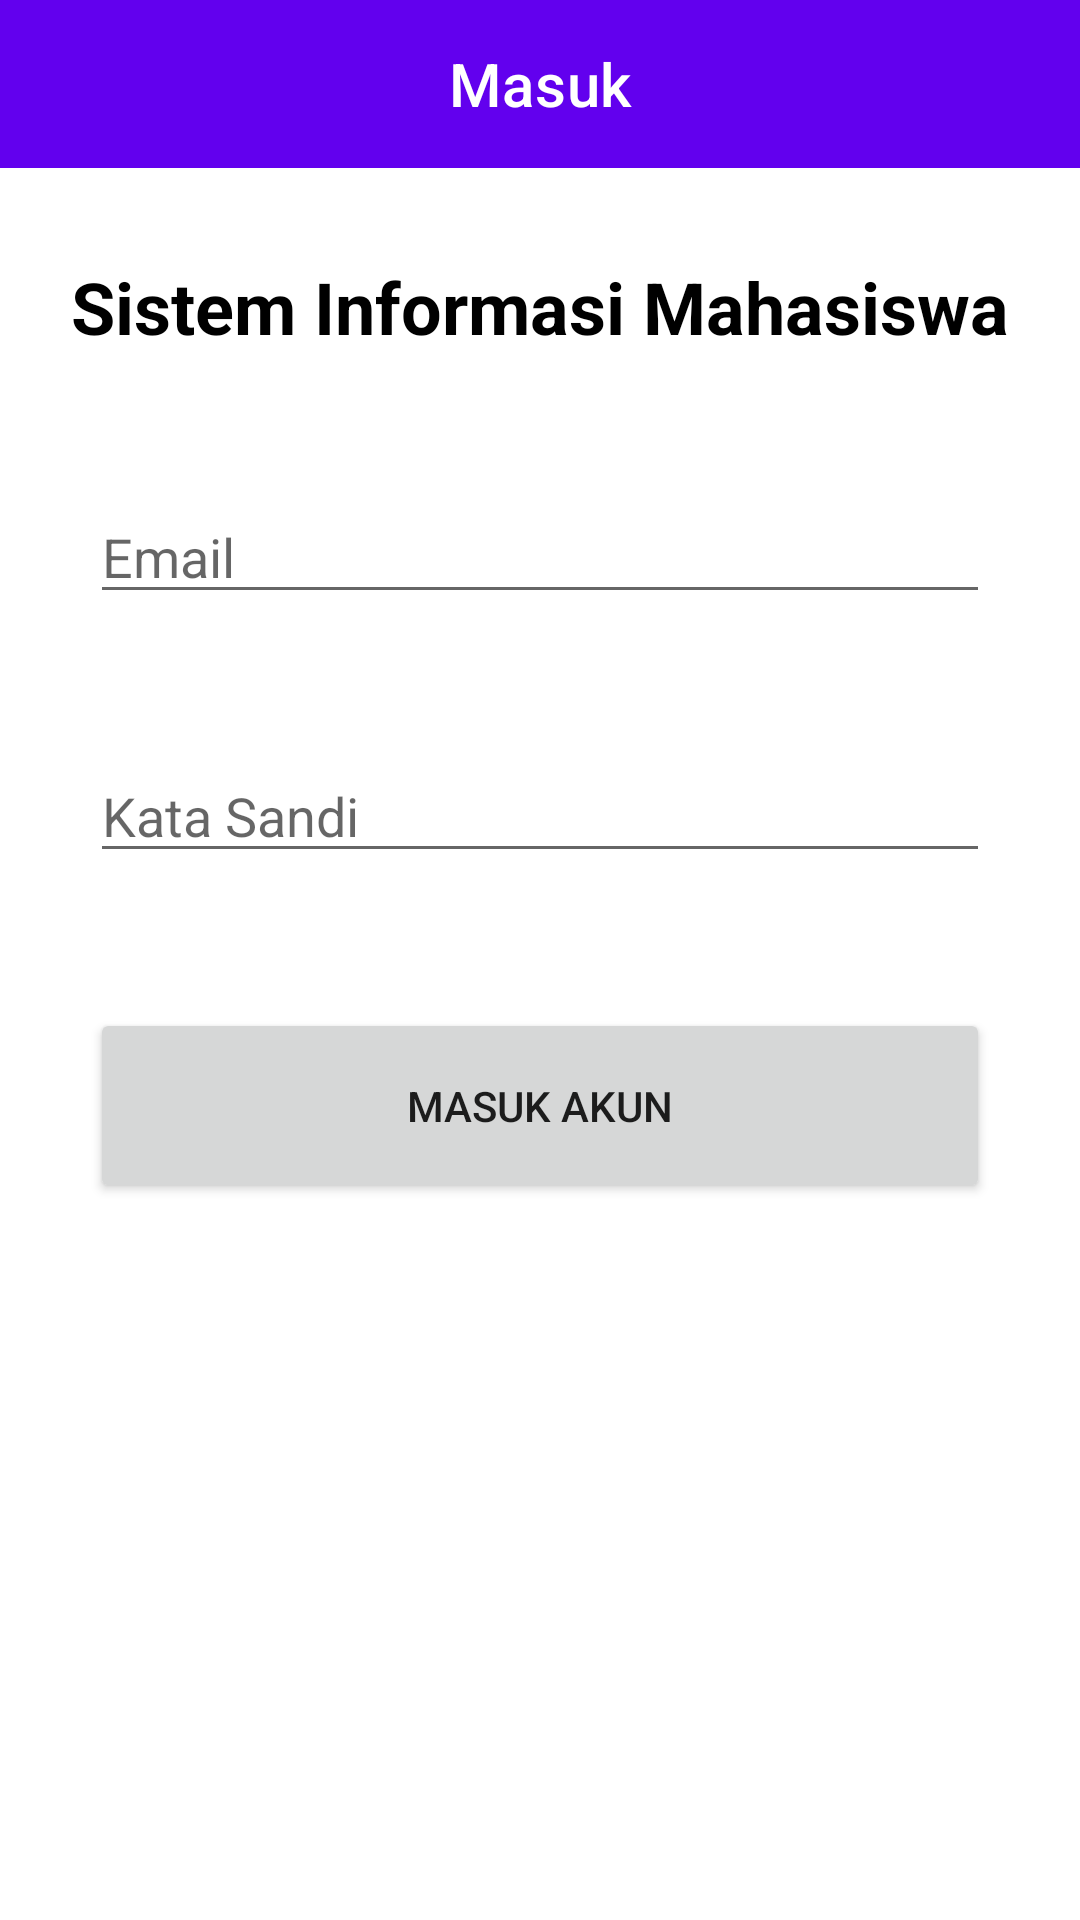

Reconstruct the res/layout file that produces this screen, plus the resources it refers to.
<!-- AndroidManifest.xml: application theme Theme.MyApplication -->
<!-- res/layout/activity_login.xml -->
<?xml version="1.0" encoding="utf-8"?>
<LinearLayout
    xmlns:android="http://schemas.android.com/apk/res/android"
    xmlns:app="http://schemas.android.com/apk/res-auto"
    xmlns:tools="http://schemas.android.com/tools"
    android:layout_width="match_parent"
    android:layout_height="match_parent"
    android:orientation="vertical"
    tools:context=".LoginActivity">

    <com.google.android.material.appbar.AppBarLayout
        android:id="@+id/appBarLayout"
        android:layout_width="match_parent"
        android:layout_height="wrap_content">

        <com.google.android.material.appbar.MaterialToolbar
            android:id="@+id/topAppBar"
            style="@style/Widget.MaterialComponents.Toolbar.Primary"
            android:layout_width="match_parent"
            android:layout_height="?attr/actionBarSize"
            app:title="Masuk"
            app:titleCentered="true" />

    </com.google.android.material.appbar.AppBarLayout>

    <TextView
        android:layout_width="match_parent"
        android:layout_height="wrap_content"
        android:text="Sistem Informasi Mahasiswa"
        android:textColor="@color/black"
        android:textSize="24sp"
        android:textStyle="bold"
        android:textAlignment="center"
        android:layout_marginTop="30dp"/>

    <EditText
        android:id="@+id/email"
        android:layout_width="match_parent"
        android:layout_height="wrap_content"
        android:hint="Email"
        android:inputType="textEmailAddress"
        android:layout_marginTop="45dp"
        android:layout_marginStart="30dp"
        android:layout_marginEnd="30dp"/>

    <EditText
        android:id="@+id/password"
        android:layout_width="match_parent"
        android:layout_height="wrap_content"
        android:hint="Kata Sandi"
        android:inputType="textPassword"
        android:layout_marginTop="45dp"
        android:layout_marginStart="30dp"
        android:layout_marginEnd="30dp"/>

    <Button
        android:id="@+id/login"
        android:layout_width="match_parent"
        android:layout_height="65dp"
        android:text="Masuk Akun"
        app:icon="@drawable/round_login_black_24dp"
        android:layout_marginTop="45dp"
        android:layout_marginStart="30dp"
        android:layout_marginEnd="30dp"/>

</LinearLayout>
<!-- resources referenced by this layout -->
<resources>
  <!-- drawable round_login_black_24dp (drawable) -->
  <?xml version="1.0" encoding="UTF-8" standalone="no"?>
  <vector xmlns:android="http://schemas.android.com/apk/res/android" android:autoMirrored="true" android:height="24dp" android:tint="#000000" android:viewportHeight="24.0" android:viewportWidth="24.0" android:width="24dp">
        
      <path android:fillColor="@android:color/white" android:pathData="M10.3,7.7L10.3,7.7c-0.39,0.39 -0.39,1.01 0,1.4l1.9,1.9H3c-0.55,0 -1,0.45 -1,1v0c0,0.55 0.45,1 1,1h9.2l-1.9,1.9c-0.39,0.39 -0.39,1.01 0,1.4l0,0c0.39,0.39 1.01,0.39 1.4,0l3.59,-3.59c0.39,-0.39 0.39,-1.02 0,-1.41L11.7,7.7C11.31,7.31 10.69,7.31 10.3,7.7zM20,19h-7c-0.55,0 -1,0.45 -1,1v0c0,0.55 0.45,1 1,1h7c1.1,0 2,-0.9 2,-2V5c0,-1.1 -0.9,-2 -2,-2h-7c-0.55,0 -1,0.45 -1,1v0c0,0.55 0.45,1 1,1h7V19z"/>
      
  </vector>
  <style name="Theme.MyApplication" parent="Theme.MaterialComponents.DayNight.NoActionBar">
          
          <item name="colorPrimary">@color/purple_500</item>
          <item name="colorPrimaryVariant">@color/purple_700</item>
          <item name="colorOnPrimary">@color/white</item>
          
          <item name="colorSecondary">@color/teal_200</item>
          <item name="colorSecondaryVariant">@color/teal_700</item>
          <item name="colorOnSecondary">@color/black</item>
          
          <item name="android:statusBarColor" tools:targetApi="l">?attr/colorPrimaryVariant</item>
          
      </style>
  <!-- not gathered from this repository: default colours our renderer supplied (Android Studio template values) -->
  <color name="purple_500">#FF6200EE</color>
  <color name="purple_700">#FF3700B3</color>
  <color name="teal_200">#FF03DAC5</color>
  <color name="teal_700">#FF018786</color>
  <color name="black">#FF000000</color>
  <color name="white">#FFFFFFFF</color>
</resources>
